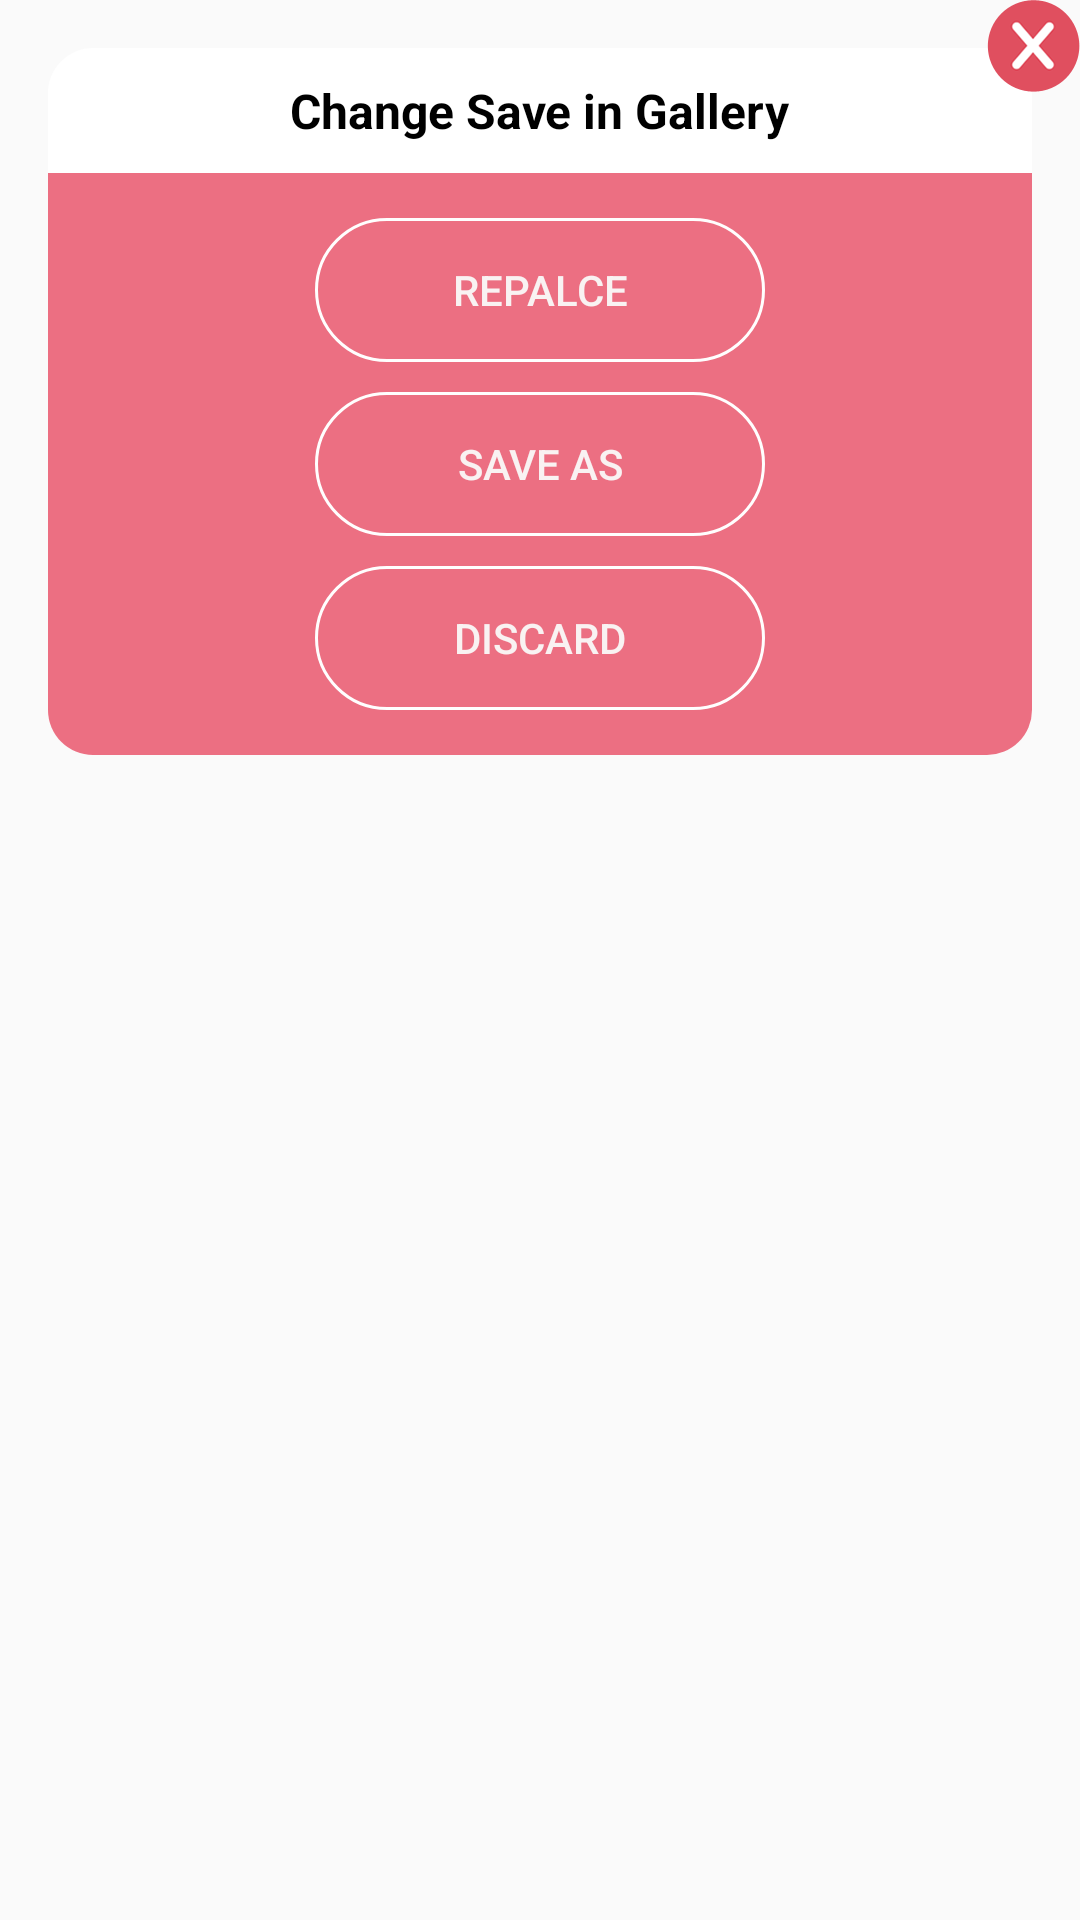

This screen was rendered from an Android layout file. Write that file and the resources it references.
<!-- AndroidManifest.xml: application theme AppTheme -->
<!-- res/layout/close_custom_dialog.xml -->
<?xml version="1.0" encoding="utf-8"?>
<RelativeLayout xmlns:android="http://schemas.android.com/apk/res/android"
    android:layout_width="match_parent"
    android:layout_height="match_parent">
    



    <LinearLayout
        android:id="@+id/llTital"
        android:layout_width="match_parent"
        android:layout_height="wrap_content"
        android:layout_marginRight="16dp"
        android:layout_marginTop="16dp"
        android:layout_marginLeft="16dp"
        android:background="@drawable/custom_dialog_tital_round"
        android:orientation="vertical"
        android:padding="@dimen/custom_close_dialod_layout_padding">

        <TextView
            android:layout_width="wrap_content"
            android:layout_height="wrap_content"
            android:layout_gravity="center"
            android:text="Change Save in Gallery"
            android:textColor="@android:color/black"
            android:textStyle="bold"
            android:textSize="@dimen/custom_close_dialod_text_size" />

    </LinearLayout>

    <LinearLayout
        android:id="@+id/llButton"
        android:layout_width="match_parent"
        android:layout_height="wrap_content"
        android:layout_marginRight="16dp"
        android:layout_marginLeft="16dp"
        android:layout_below="@+id/llTital"
        android:background="@drawable/custom_dialog_button_layout_round"
        android:orientation="vertical"
        android:padding="@dimen/custom_close_dialod_layout_padding">

        <Button
            android:id="@+id/btnReplace"
            android:layout_width="150dp"
            android:layout_height="wrap_content"
            android:layout_gravity="center"
            android:layout_margin="5dp"
            android:background="@drawable/button_round"
            android:padding="@dimen/custom_close_dialod_button_padding"
            android:text="Repalce"
            android:textAllCaps="true"
            android:textColor="@color/custome_dialog_font_color"
            android:textSize="@dimen/custom_close_dialod_button_text_size"
            />

        <Button
            android:id="@+id/btnSaveAs"
            android:layout_width="150dp"
            android:layout_height="wrap_content"
            android:layout_gravity="center"
            android:layout_margin="5dp"
            android:background="@drawable/button_round"
            android:padding="@dimen/custom_close_dialod_button_padding"
            android:text="Save As"
            android:textAllCaps="true"
            android:textColor="@color/custome_dialog_font_color"
            android:textSize="@dimen/custom_close_dialod_button_text_size" />

        <Button
            android:id="@+id/btnDiscard"
            android:layout_width="150dp"
            android:layout_height="wrap_content"
            android:layout_gravity="center"
            android:layout_margin="5dp"
            android:background="@drawable/button_round"
            android:padding="@dimen/custom_close_dialod_button_padding"
            android:text="Discard"
            android:textAllCaps="true"
            android:textColor="@color/custome_dialog_font_color"
            android:textSize="@dimen/custom_close_dialod_button_text_size" />

    </LinearLayout>

    <ImageView
        android:id="@+id/btnCancel"
        android:layout_width="wrap_content"
        android:layout_height="wrap_content"
        android:layout_alignParentRight="true"
        android:src="@drawable/ic_popup_cancel" />


</RelativeLayout>
<!-- resources referenced by this layout -->
<resources>
  <color name="custome_dialog_font_color">#fbf9f4f4</color>
  <dimen name="custom_close_dialod_button_padding">8dp</dimen>
  <dimen name="custom_close_dialod_button_text_size">14dp</dimen>
  <dimen name="custom_close_dialod_layout_padding">10dp</dimen>
  <dimen name="custom_close_dialod_text_size">16dp</dimen>
  <!-- drawable button_round (drawable) -->
  <?xml version="1.0" encoding="utf-8"?>
  <selector xmlns:android="http://schemas.android.com/apk/res/android">
      <item>
          <shape android:shape="rectangle">
              <solid android:color="#00ffffff" />
              <stroke android:width="1dp"
                  android:color="@color/custome_dialog_border_color" />
              
              <corners android:radius="50dp" />
          </shape>
      </item>
  </selector>
  <!-- drawable custom_dialog_button_layout_round (drawable) -->
  <?xml version="1.0" encoding="utf-8"?>
  <shape
      xmlns:android="http://schemas.android.com/apk/res/android"
      android:shape="rectangle"   >
  
      <solid
          android:color="@color/Custom_Close_Dialog" >
      </solid>
  
      <stroke
          android:width="0dp"
          android:color="@color/Custom_Close_Dialog" >
      </stroke>
  
     
  
      
      <corners
          android:bottomLeftRadius="15dp"
          android:bottomRightRadius="15dp"
          android:radius="1dp"
          android:topLeftRadius="0dp"
          android:topRightRadius="0dp" />
  
  </shape>
  <!-- drawable custom_dialog_tital_round (drawable) -->
  <?xml version="1.0" encoding="utf-8"?>
  <shape xmlns:android="http://schemas.android.com/apk/res/android"
      android:shape="rectangle">
  
      <solid android:color="#ffffff">
  
      </solid>
  
      <stroke
          android:width="0dp"
          android:color="@android:color/white">
  
      </stroke>
  
      
  
      
  
      <corners
          android:bottomLeftRadius="0dp"
          android:bottomRightRadius="0dp"
          android:radius="1dp"
          android:topLeftRadius="15dp"
          android:topRightRadius="15dp" />
  
  </shape>
  <!-- drawable ic_popup_cancel: png bitmap (drawable-hdpi, 2893 bytes) -->
  <style name="AppTheme" parent="Theme.AppCompat.Light.NoActionBar">
          
          <item name="colorPrimary">@color/colorPrimary</item>
          <item name="colorPrimaryDark">@color/colorPrimaryDark</item>
          <item name="colorAccent">@color/colorAccent</item>
      </style>
  <color name="custome_dialog_border_color">#fffefe</color>
  <color name="Custom_Close_Dialog">#e2eb5e74</color>
  <color name="colorPrimary">#db6576</color>
  <color name="colorPrimaryDark">#db6576</color>
  <color name="colorAccent">#FF4081</color>
</resources>
